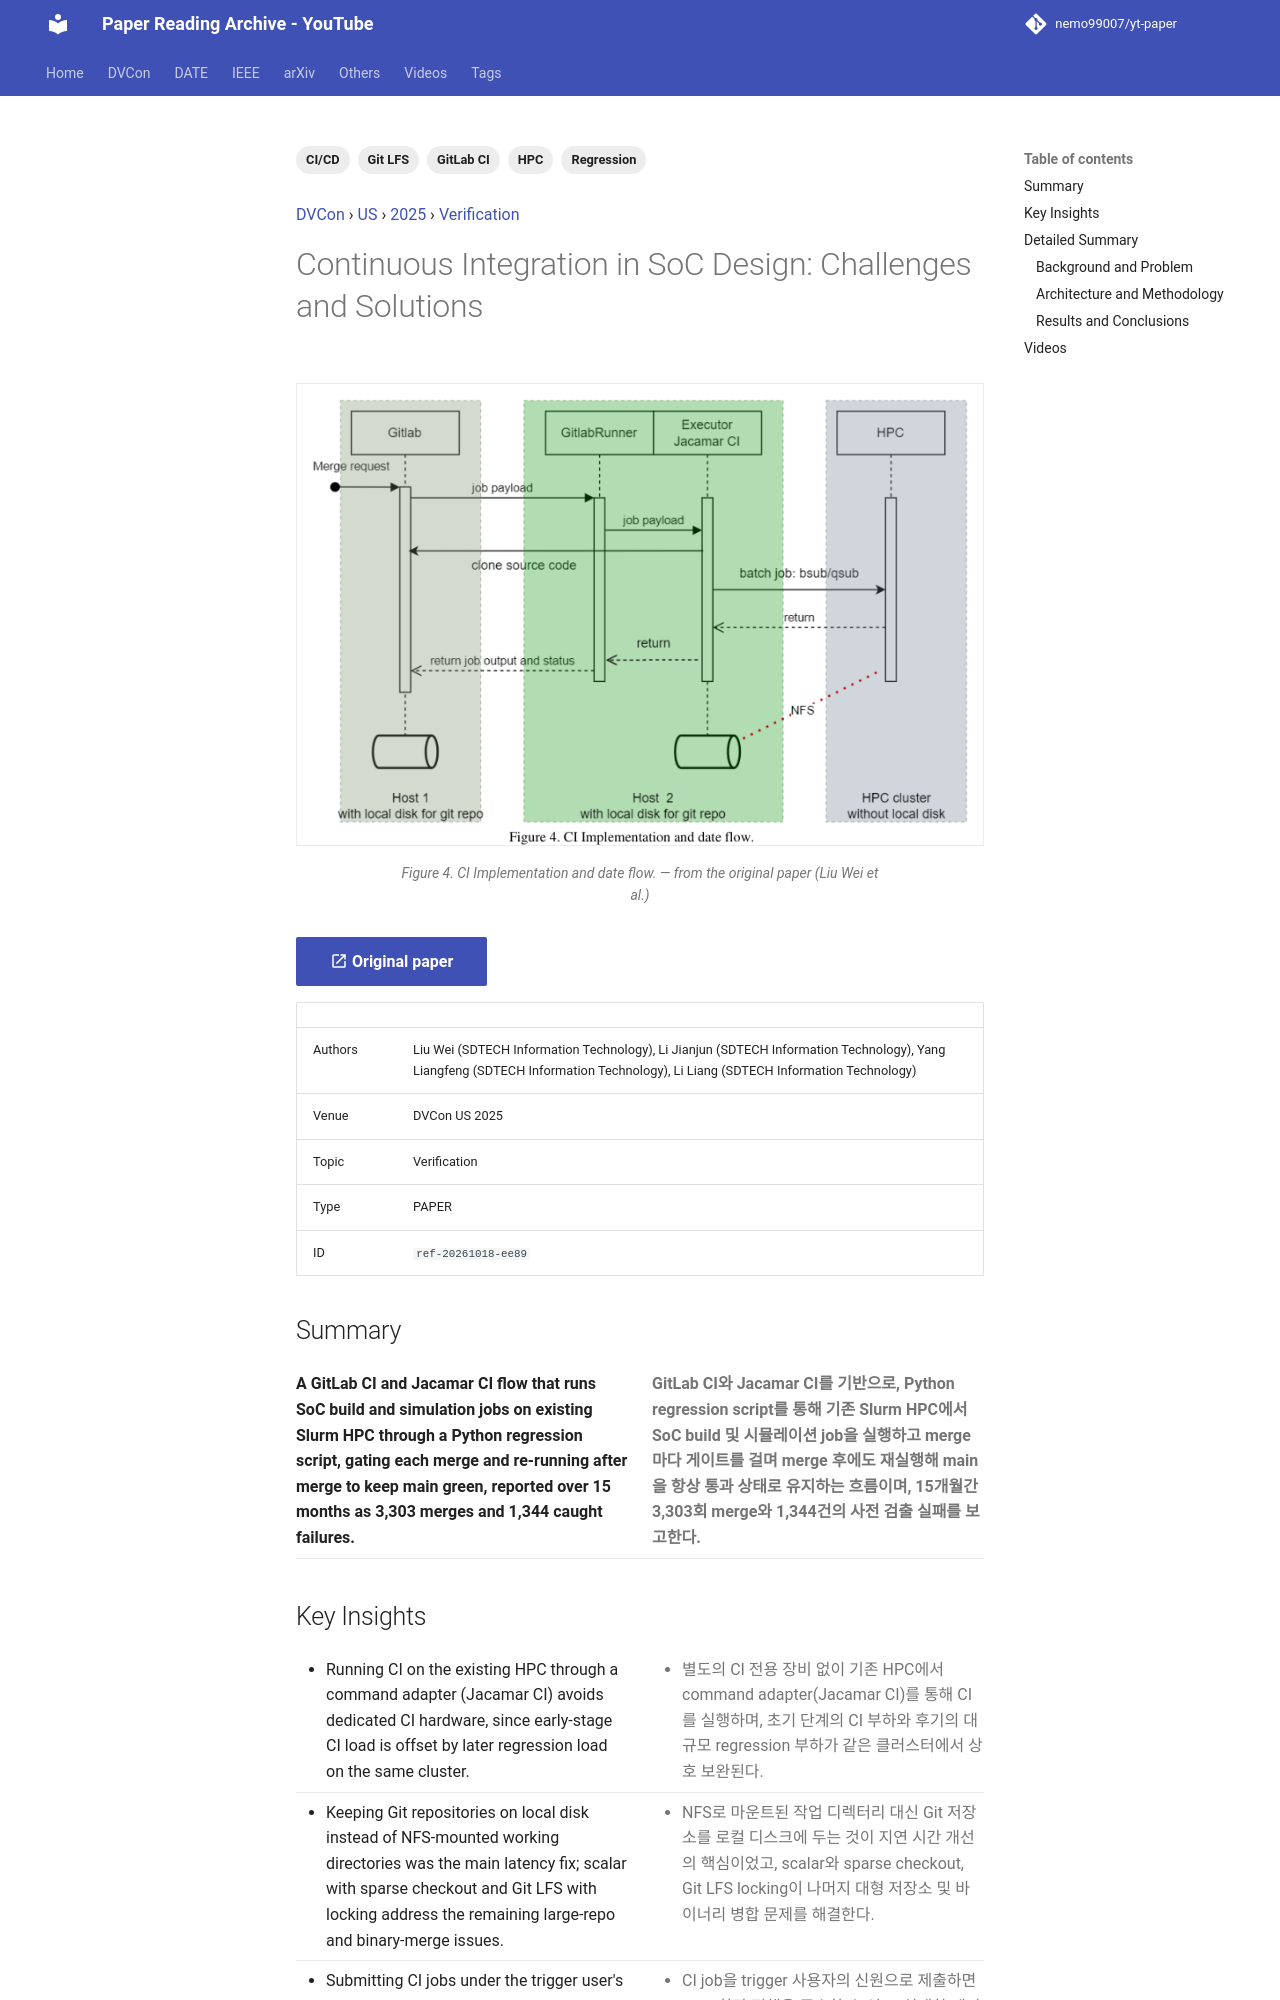

repository: nemo99007/yt-paper · page: papers/ref-20261018-ee89-continuous-integration-in-soc-design-challenges-and-solution/index.html · generator: mkdocs

---
id: ref-20261018-ee89
title: 'Continuous Integration in SoC Design: Challenges and Solutions'
date: '2025-10-31'
venue: DVCon
region: US
year: 2025
category: Verification
tags:
- CI/CD
- GitLab CI
- HPC
- Git LFS
- Regression
source_type: PAPER
source_url: https://dvcon-proceedings.org/wp-content/uploads/1028.pdf
authors: Liu Wei (SDTECH Information Technology), Li Jianjun (SDTECH Information Technology), Yang Liangfeng (SDTECH Information Technology), Li Liang (SDTECH Information Technology)
youtube_videos:
- video_id: SwaKnaGIp6o
  url: https://www.youtube.com/watch?v=SwaKnaGIp6o
  title: '[DVCON2025]Continuous Integration in SoC Design: Challenges and Solutions'
  timestamp: null
---


<!-- generated by yt-paper; edits will be overwritten -->
[DVCon](../dvcon/index.md) › [US](../dvcon/us.md) › [2025](../dvcon/by-year.md#2025) › [Verification](../dvcon/by-topic.md#verification)

# Continuous Integration in SoC Design: Challenges and Solutions

<figure class="rep-fig" markdown>
![Figure 4. CI Implementation and date flow.](../assets/figures/ref-20261018-ee89.png?v=1792377950){ loading=lazy }
<figcaption>Figure 4. CI Implementation and date flow. — from the original paper (Liu Wei et al.)</figcaption>
</figure>

[:material-open-in-new: Original paper](https://dvcon-proceedings.org/wp-content/uploads/1028.pdf){ .md-button .md-button--primary target=_blank }

| | |
|---|---|
| Authors | Liu Wei (SDTECH Information Technology), Li Jianjun (SDTECH Information Technology), Yang Liangfeng (SDTECH Information Technology), Li Liang (SDTECH Information Technology) |
| Venue | DVCon US 2025 |
| Topic | Verification |
| Type | PAPER |
| ID | `ref-20261018-ee89` |

## Summary

<div class="bi" markdown>
<div class="bi-en" markdown>

**A GitLab CI and Jacamar CI flow that runs SoC build and simulation jobs on existing Slurm HPC through a Python regression script, gating each merge and re-running after merge to keep main green, reported over 15 months as 3,303 merges and 1,344 caught failures.**

</div>
<div class="bi-ko" markdown>

**GitLab CI와 Jacamar CI를 기반으로, Python regression script를 통해 기존 Slurm HPC에서 SoC build 및 시뮬레이션 job을 실행하고 merge마다 게이트를 걸며 merge 후에도 재실행해 main을 항상 통과 상태로 유지하는 흐름이며, 15개월간 3,303회 merge와 1,344건의 사전 검출 실패를 보고한다.**

</div>
</div>
